Run: headless pygame with SDL's dummy video driver; simulated clock (each Clock.tick advances the game by its frame time, no real sleeping); random seed 0; keys injected as events and as key.get_pressed() state; no mouse input.
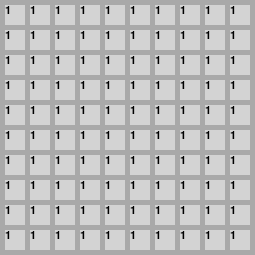
Frame 1 of 4 · flips 1–60 · no input
Frame 2 of 4 · flips 61–180 · tapped SPACE, RETURN · held RIGHT (→), D · screen unchanged from frame 1, image omitted
Frame 3 of 4 · flips 181–300 · held DOWN (↓), S · screen unchanged from frame 2, image omitted
Frame 4 of 4 · flips 301–420 · held LEFT (←), A, UP (↑), W · screen unchanged from frame 3, image omitted

The pygame program that drew these frames:

# import the pygame library, all this learned from
# http://programarcadegames.com/index.php?lang=en&chapter=array_backed_grids

import pygame

pygame.init()
# definition of colors
WHITE = (255,255,255)
GREY = (211,211,211)
BLACK = (0,0,0)
DARKGREY = (169,169,169)
# grid width and height
WIDTH = 20
HEIGHT = 20

# margin between tiles
MARGIN = 5

pygame.display.init()
#create the screen surface
screen = pygame.display.set_mode((255,255))
pygame.display.set_caption("Minesweeper")

#main draw loop
program_end = False
font = pygame.font.SysFont('Ariel',16)

#looping multiple rects
row = 10
column = 10

while not program_end:
    for event in pygame.event.get():
        if event.type == pygame.QUIT:
            program_end = True
    screen.fill(DARKGREY)

    grid = [[0] * 10 for i in range(10) ]
    for row in range(10):
        for column in range(10):
           grid[column][row]  = pygame.draw.rect(screen,GREY,[(MARGIN+WIDTH)*column+MARGIN,(HEIGHT+MARGIN)*row+MARGIN,WIDTH,HEIGHT])
           screen.blit(font.render("1",True,BLACK),grid[column][row])
    pygame.display.flip()   

pygame.quit()
